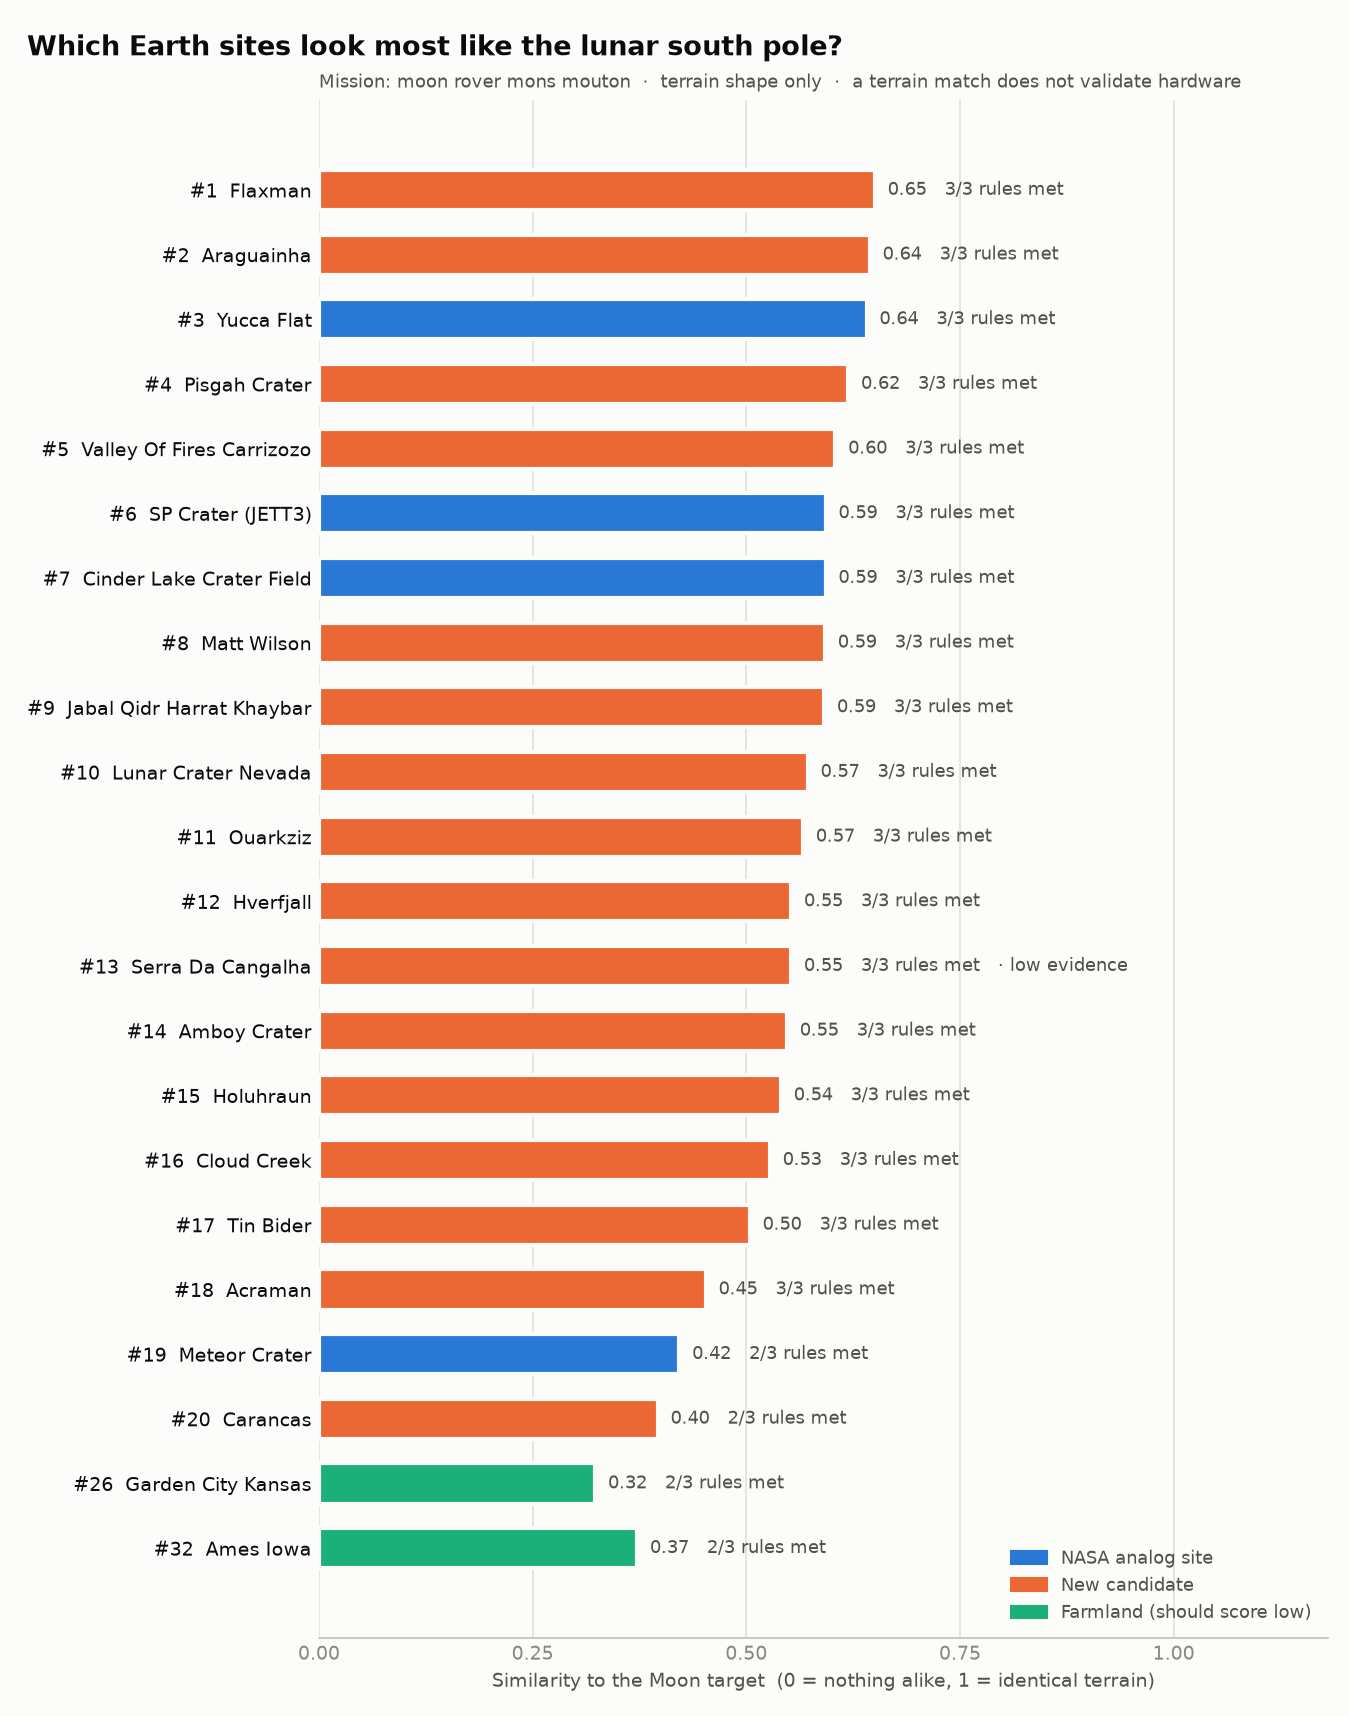

Values plotted in this chart, from the file beside it:
rank, site, role, score, site_to_moon_score, moon_to_site_score, best_tile_similarity, target_coverage, n_tiles_used, n_tiles_dropped, best_tile_tile_id, best_tile_lat, best_tile_lon, nearest_baseline, closer_than_baselines, lat, lon, source, simple_rank, test_tile_id, test_tile_lat, test_tile_lon, req_met, req_not_met
1, flaxman, candidate, 0.6504, 0.7226, 0.5782, 0.7608, 0.25, 22, 0, r05c04, -34.83, 139.1, buffalo_park, buffalo_park, cinder_lake_crater_field, …, -34.72, 139, USGS Known Terrestrial Analog Sites for …, 6, r05c04, -34.83, 139.1, 3, 0
2, araguainha, candidate, 0.6445, 0.7018, 0.5873, 0.7351, 0.3056, 17, 0, r02c01, -16.76, -53.05, buffalo_park, buffalo_park, cinder_lake_crater_field, …, -16.78, -52.98, USGS Known Terrestrial Analog Sites for …, 2, r02c01, -16.76, -53.05, 3, 0
3, yucca_flat, baseline, 0.6407, 0.6309, 0.6506, 0.7525, 0.4167, 36, 0, r02c00, 36.97, -116.2, sp_crater_jett3, buffalo_park, cinder_lake_crater_field, …, 36.95, -116, OpenStreetMap relation 14656758 'Yucca D…, 5, r02c00, 36.97, -116.2, 3, 0
4, pisgah_crater, candidate, 0.6192, 0.5962, 0.6422, 0.7643, 0.3889, 36, 0, r04c00, 34.68, -116.5, yucca_flat, cinder_lake_crater_field, meteor_crater,…, 34.75, -116.4, OpenStreetMap node 358790676 'Pisgah Cra…, 9, r04c00, 34.68, -116.5, 3, 0
5, valley_of_fires_carrizozo, candidate, 0.6042, 0.6187, 0.5897, 0.7404, 0.3889, 33, 0, r02c00, 33.7, -106.1, meteor_crater, cinder_lake_crater_field, meteor_crater,…, 33.68, -105.9, OpenStreetMap way 660866320 'Valley of F…, 15, r02c00, 33.7, -106.1, 3, 0
6, sp_crater_jett3, baseline, 0.5929, 0.6108, 0.5749, 0.7073, 0.1944, 36, 0, r01c02, 35.65, -111.7, cinder_lake_crater_field, cinder_lake_crater_field, meteor_crater, 35.58, -111.6, OpenStreetMap node 359272327 'S P Crater…, 7, r01c02, 35.65, -111.7, 3, 0
7, cinder_lake_crater_field, baseline, 0.5928, 0.5931, 0.5924, 0.711, 0.2222, 36, 0, r00c00, 35.44, -111.6, sp_crater_jett3, meteor_crater, 35.33, -111.5, OpenStreetMap way 1319347968 'Cinder Hil…, 3, r02c05, 35.35, -111.3, 3, 0
8, matt_wilson, candidate, 0.592, 0.5662, 0.6179, 0.6842, 0.1667, 36, 0, r05c03, -15.61, 131.2, yucca_flat, meteor_crater, -15.5, 131.2, USGS Known Terrestrial Analog Sites for …, 10, r01c03, -15.43, 131.2, 3, 0
9, jabal_qidr_harrat_khaybar, candidate, 0.5911, 0.5963, 0.5858, 0.7184, 0.2222, 36, 0, r00c03, 25.83, 39.97, sp_crater_jett3, meteor_crater, 25.72, 39.94, OpenStreetMap node 1111949118 'Jabal Qid…, 11, r00c03, 25.83, 39.97, 3, 0
10, lunar_crater_nevada, candidate, 0.5719, 0.5585, 0.5852, 0.6745, 0.1667, 36, 0, r02c02, 38.41, -116.1, sp_crater_jett3, meteor_crater, 38.38, -116.1, OpenStreetMap way 992237522 'Lunar Crate…, 12, r03c02, 38.36, -116.1, 3, 0
11, ouarkziz, candidate, 0.5664, 0.5523, 0.5804, 0.7368, 0.2778, 36, 0, r03c04, 28.98, -7.474, sp_crater_jett3, meteor_crater, 29.0, -7.55, USGS Known Terrestrial Analog Sites for …, 14, r03c04, 28.98, -7.474, 3, 0
12, hverfjall, candidate, 0.5525, 0.5484, 0.5566, 0.7084, 0.1111, 30, 0, r01c02, 65.67, -16.93, sp_crater_jett3, meteor_crater, 65.61, -16.87, OpenStreetMap node 270956581 'Hverfjall'…, 13, r01c02, 65.67, -16.93, 3, 0
13, serra_da_cangalha, candidate, 0.5524, 0.6633, 0.4415, 0.6765, 0.1111, 2, 0, r04c01, -8.151, -46.94, sp_crater_jett3, meteor_crater, -8.083, -46.87, USGS Known Terrestrial Analog Sites for …, 1, r04c01, -8.151, -46.94, 3, 0
14, amboy_crater, candidate, 0.5476, 0.5033, 0.5918, 0.7275, 0.1944, 36, 0, r00c00, 34.66, -115.9, meteor_crater, meteor_crater, 34.55, -115.8, OpenStreetMap node 299496225 'Amboy Crat…, 18, r00c00, 34.66, -115.9, 3, 0
15, holuhraun, candidate, 0.5405, 0.5667, 0.5143, 0.6813, 0.1389, 25, 0, r01c02, 64.94, -16.89, meteor_crater, meteor_crater, 64.87, -16.83, OpenStreetMap node 3062325628 'Holuhraun…, 8, r00c02, 64.98, -16.9, 3, 0
16, cloud_creek, candidate, 0.5276, 0.587, 0.4681, 0.7127, 0.1667, 35, 0, r05c00, 43, -106.9, meteor_crater, meteor_crater, 43.12, -106.8, USGS Known Terrestrial Analog Sites for …, 16, r05c00, 43, -106.9, 3, 0
17, tin_bider, candidate, 0.5041, 0.5332, 0.475, 0.6563, 0.08333, 36, 0, r01c03, 27.67, 5.143, meteor_crater, meteor_crater, 27.6, 5.117, USGS Known Terrestrial Analog Sites for …, 17, r00c01, 27.71, 5.043, 3, 0
18, acraman, candidate, 0.4525, 0.4663, 0.4388, 0.6543, 0.1389, 36, 0, r00c05, -31.9, 135.6, meteor_crater, meteor_crater, -32.02, 135.4, USGS Known Terrestrial Analog Sites for …, 21, r00c05, -31.9, 135.6, 3, 0
19, meteor_crater, baseline, 0.4216, 0.4598, 0.3835, 0.6396, 0.02778, 36, 0, r05c01, 34.92, -111.1, yucca_flat, , 35.03, -111, USGS Known Terrestrial Analog Sites (Hun…, 20, r05c01, 34.92, -111.1, 2, 1
20, carancas, candidate, 0.3964, 0.3681, 0.4246, 0.5605, 0.0, 17, 0, r01c02, -16.6, -69.07, meteor_crater, , -16.67, -69.05, USGS Known Terrestrial Analog Sites for …, 31, r01c02, -16.6, -69.07, 2, 1
21, sikhote_alin, candidate, 0.3955, 0.5109, 0.2801, 0.5109, 0.0, 1, 0, r05c00, 46, 134.5, meteor_crater, , 46.12, 134.7, USGS Known Terrestrial Analog Sites for …, 19, r05c00, 46, 134.5, 2, 1
22, b_p_structure, candidate, 0.3692, 0.4226, 0.3159, 0.5703, 0.0, 36, 0, r03c05, 25.3, 24.46, meteor_crater, , 25.32, 24.33, USGS Known Terrestrial Analog Sites for …, 26, r03c05, 25.3, 24.46, 2, 1
23, strangways, candidate, 0.3636, 0.4535, 0.2738, 0.4978, 0.0, 3, 0, r03c02, -15.22, 133.6, meteor_crater, , -15.2, 133.6, USGS Known Terrestrial Analog Sites for …, 22, r03c02, -15.22, 133.6, 2, 1
24, chiyli, candidate, 0.3531, 0.4402, 0.266, 0.4828, 0.0, 36, 0, r02c03, 49.19, 57.88, meteor_crater, , 49.17, 57.85, USGS Known Terrestrial Analog Sites for …, 24, r02c03, 49.19, 57.88, 2, 1
25, el_malpais, candidate, 0.3385, 0.4335, 0.2435, 0.4387, 0.0, 5, 0, r05c02, 34.75, -108.1, meteor_crater, , 34.86, -108.1, OpenStreetMap relation 5946885 'El Malpa…, 25, r05c02, 34.75, -108.1, 2, 1
26, garden_city_kansas, negative_control, 0.3232, 0.3981, 0.2483, 0.4466, 0.0, 36, 0, r04c05, 37.91, -100.7, meteor_crater, , 37.97, -100.9, OpenStreetMap relation 129924 'Garden Ci…, 28, r03c02, 37.95, -100.9, 2, 1
27, ames, candidate, 0.3193, 0.4092, 0.2295, 0.4092, 0.0, 1, 0, r02c00, 36.27, -98.34, meteor_crater, , 36.25, -98.2, USGS Known Terrestrial Analog Sites for …, 27, r02c00, 36.27, -98.34, 2, 1
28, odessa, candidate, 0.314, 0.3892, 0.2388, 0.4276, 0.0, 28, 0, r03c01, 31.73, -102.6, meteor_crater, , 31.75, -102.5, USGS Known Terrestrial Analog Sites for …, 29, r03c01, 31.73, -102.6, 2, 1
29, wolfe_creek, candidate, 0.2972, 0.3694, 0.2251, 0.3951, 0.0, 36, 0, r01c03, -19.1, 127.8, meteor_crater, , -19.17, 127.8, USGS Known Terrestrial Analog Sites for …, 30, r01c03, -19.1, 127.8, 1, 2
30, kelly_west, candidate, 0.2837, 0.3547, 0.2128, 0.3766, 0.0, 36, 0, r03c03, -19.96, 134, meteor_crater, , -19.93, 133.9, USGS Known Terrestrial Analog Sites for …, 32, r03c03, -19.96, 134, 1, 2
31, buffalo_park, baseline, 0.6369, 0.6369, 0.637, 0.7633, 0.3333, 36, 0, r05c05, 35.11, -111.5, sp_crater_jett3, cinder_lake_crater_field, meteor_crater,…, 35.22, -111.6, OpenStreetMap way 205504372 'Buffalo Par…, 4, r05c05, 35.11, -111.5, 3, 0
32, ames_iowa, negative_control, 0.3723, 0.4591, 0.2854, 0.5193, 0.0, 36, 0, r01c03, 42.09, -93.59, meteor_crater, , 42.03, -93.62, OpenStreetMap relation 128947 'Ames, Iow…, 23, r01c03, 42.09, -93.59, 2, 1
